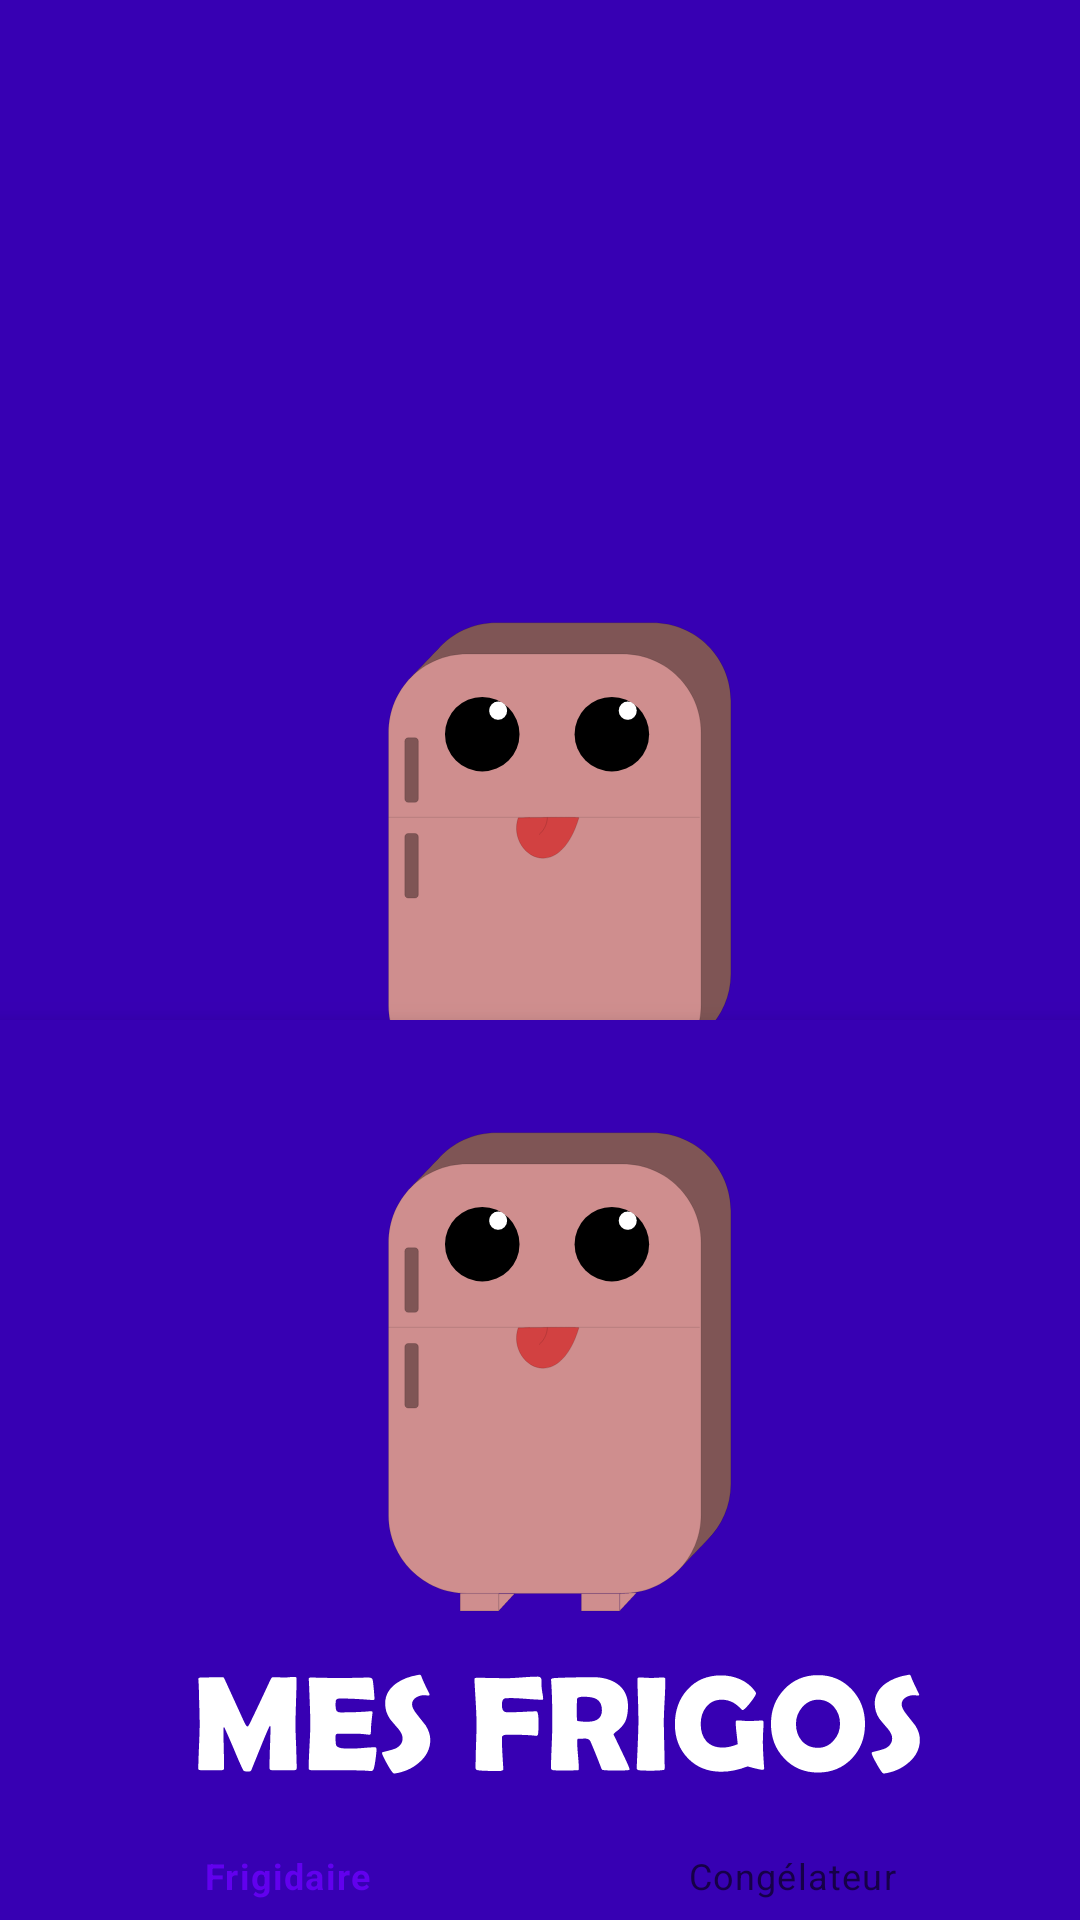

Layout XML and referenced resources for this Android screen:
<!-- AndroidManifest.xml: application theme splashScreenTheme -->
<!-- res/layout/activity_main.xml -->
<?xml version="1.0" encoding="utf-8"?>
<androidx.constraintlayout.widget.ConstraintLayout xmlns:android="http://schemas.android.com/apk/res/android"
    xmlns:app="http://schemas.android.com/apk/res-auto"
    xmlns:tools="http://schemas.android.com/tools"
    android:layout_width="match_parent"
    android:layout_height="match_parent"
    tools:context=".MainActivity">

    <RelativeLayout
        android:id="@+id/frame_container"
        android:layout_width="match_parent"
        android:layout_height="wrap_content"
        app:layout_behavior="@string/appbar_scrolling_view_behavior"
        app:layout_constraintBottom_toTopOf="@+id/navigation" />

    <com.google.android.material.bottomnavigation.BottomNavigationView
        android:id="@+id/navigation"
        android:layout_width="match_parent"
        android:layout_height="wrap_content"
        android:layout_gravity="bottom"
        android:background="?android:attr/windowBackground"
        android:foreground="?attr/selectableItemBackground"
        app:layout_constraintBottom_toBottomOf="parent"

        app:menu="@menu/navigation" />


</androidx.constraintlayout.widget.ConstraintLayout>
<!-- resources referenced by this layout -->
<resources>
  <style name="splashScreenTheme" parent="Theme.MaterialComponents.Light.NoActionBar">
          <item name="android:windowBackground">@drawable/splash_image</item>
          <item name="android:statusBarColor" tools:targetApi="l">@color/purple_700</item>
      </style>
  <!-- drawable splash_image (drawable) -->
  <?xml version="1.0" encoding="utf-8"?>
  <layer-list xmlns:android="http://schemas.android.com/apk/res/android">
      <item android:drawable="@color/purple_700"></item>
      <item android:drawable="@drawable/ic_logo_and_text" android:gravity="center"></item>
  </layer-list>
  <color name="purple_700">#FF3700B3</color>
  <!-- drawable ic_logo_and_text: vector/xml drawable (drawable, 16665 chars, omitted) -->
</resources>
